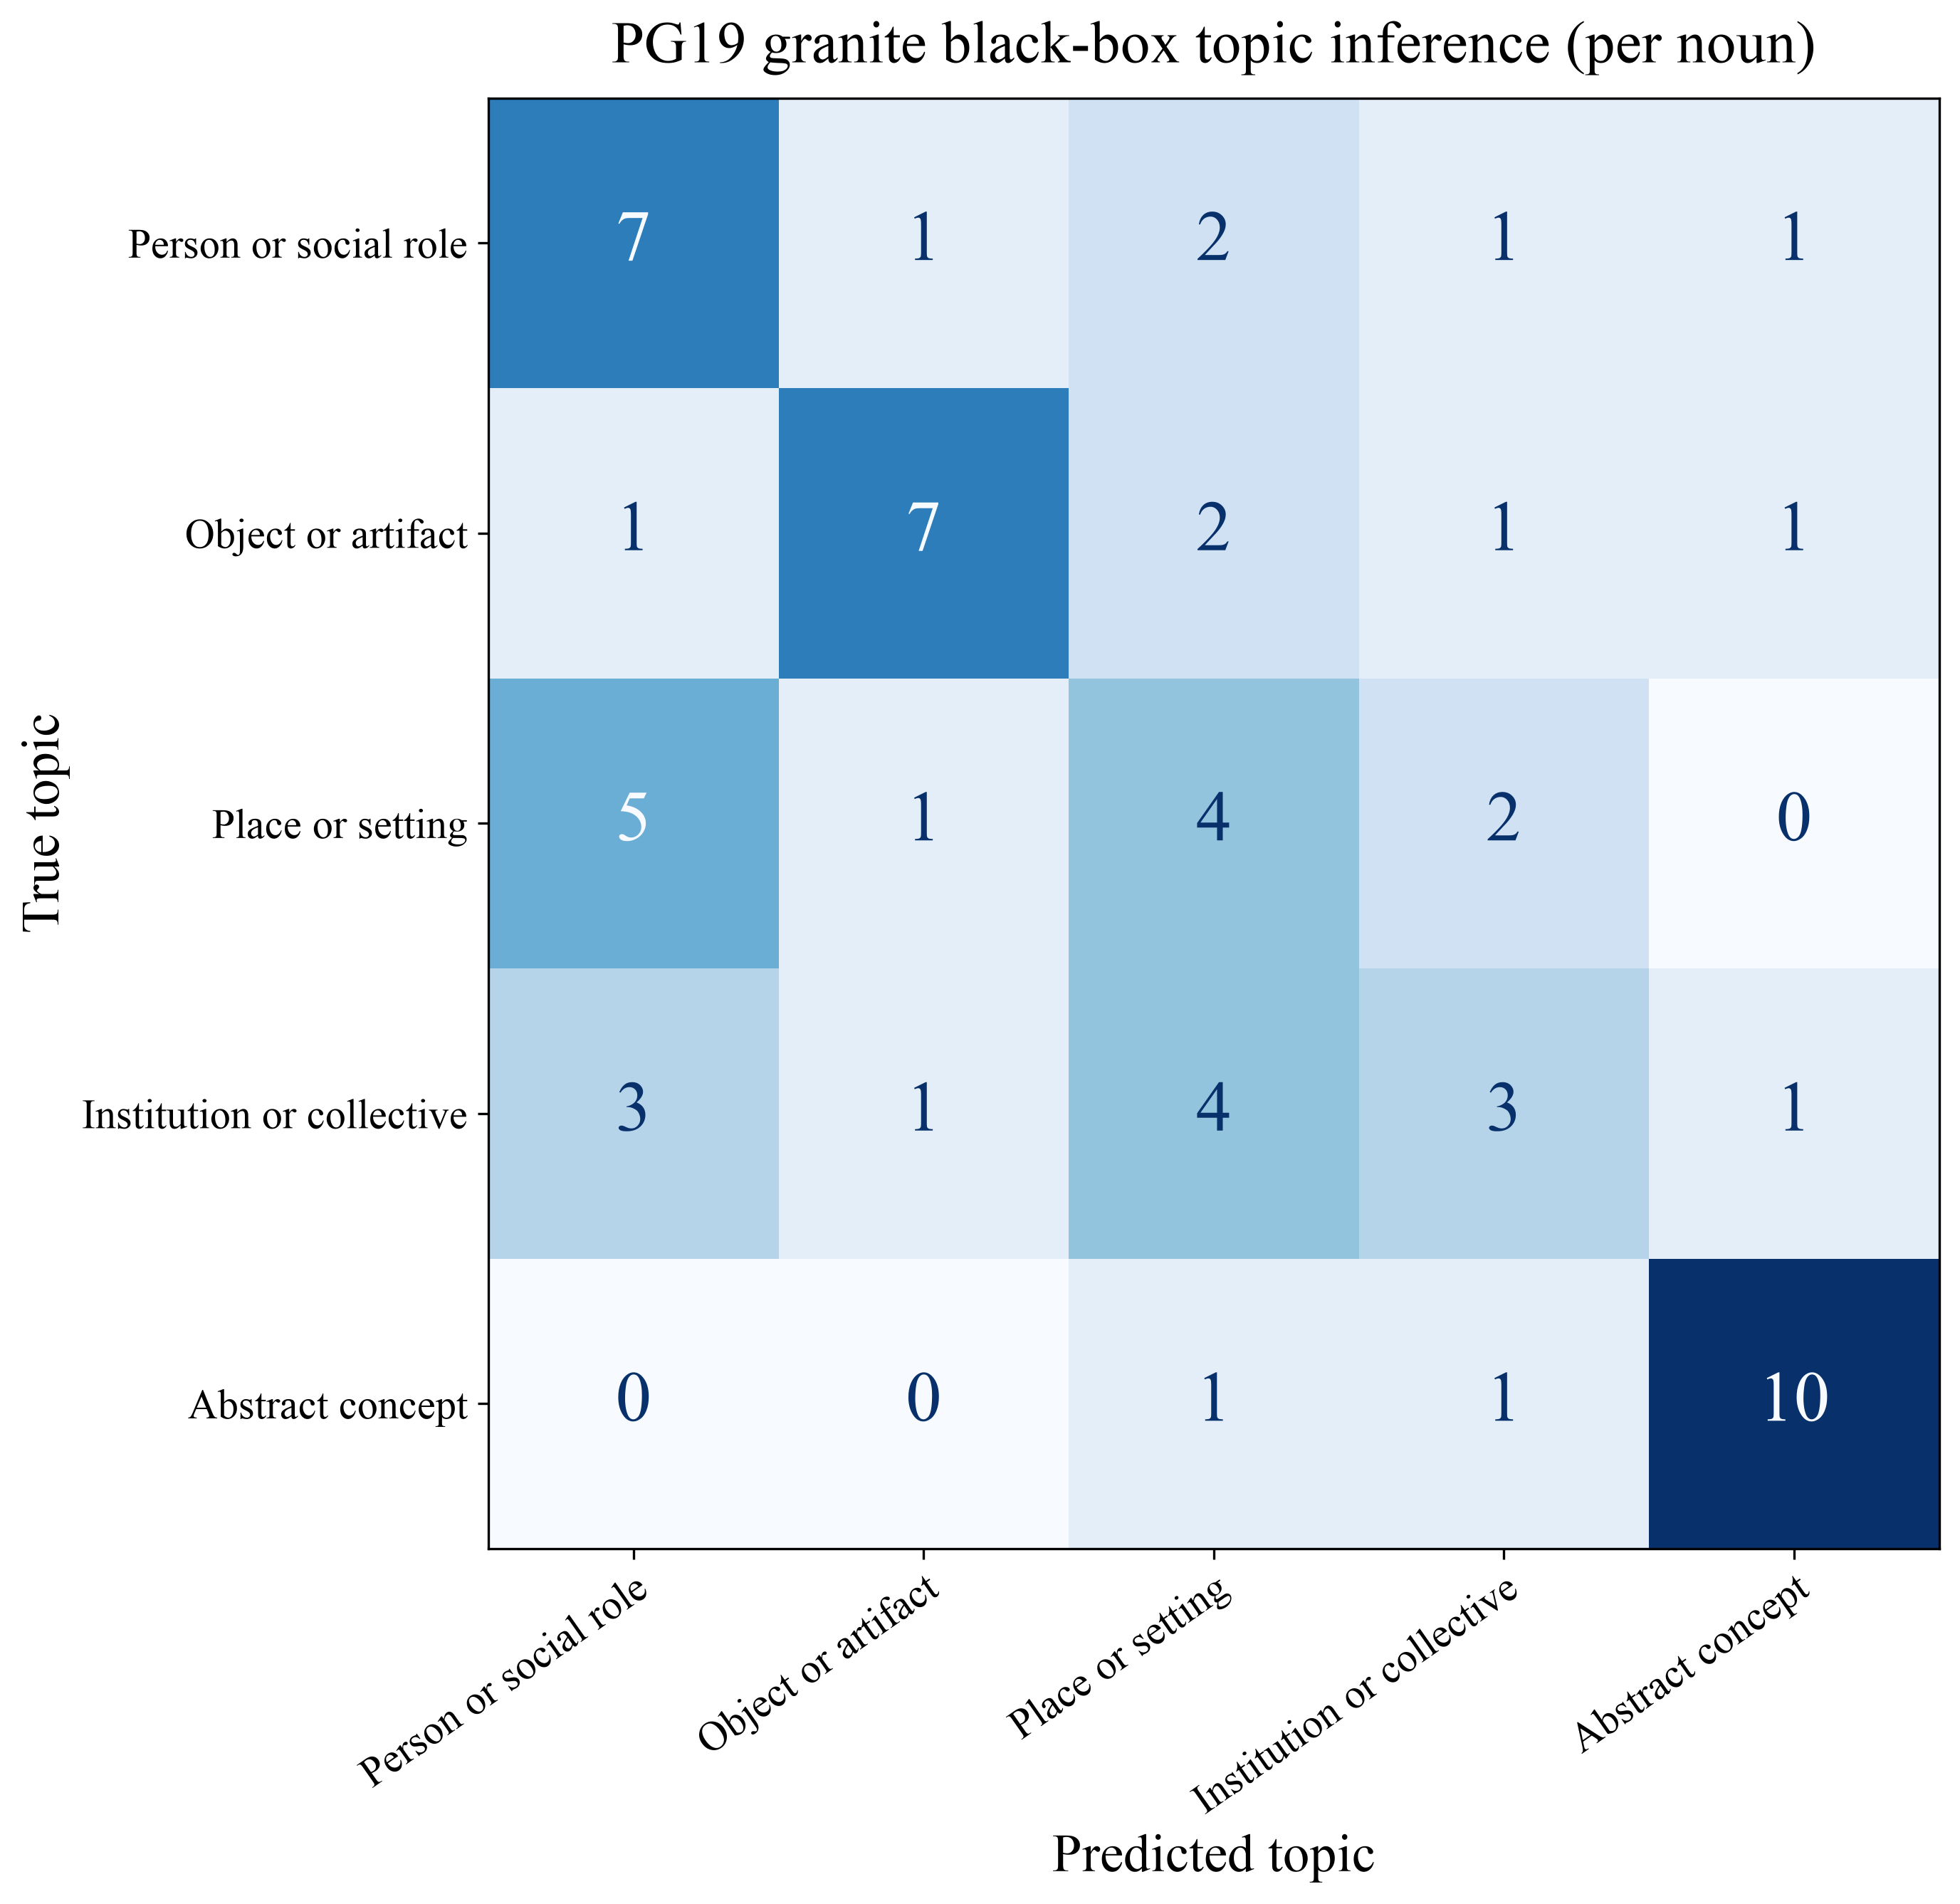

The table this chart was drawn from, first rows:
True topic, Person or social role, Object or artifact, Place or setting, Institution or collective, Abstract concept
Person or social role, 7, 1, 2, 1, 1
Object or artifact, 1, 7, 2, 1, 1
Place or setting, 5, 1, 4, 2, 0
Institution or collective, 3, 1, 4, 3, 1
Abstract concept, 0, 0, 1, 1, 10
